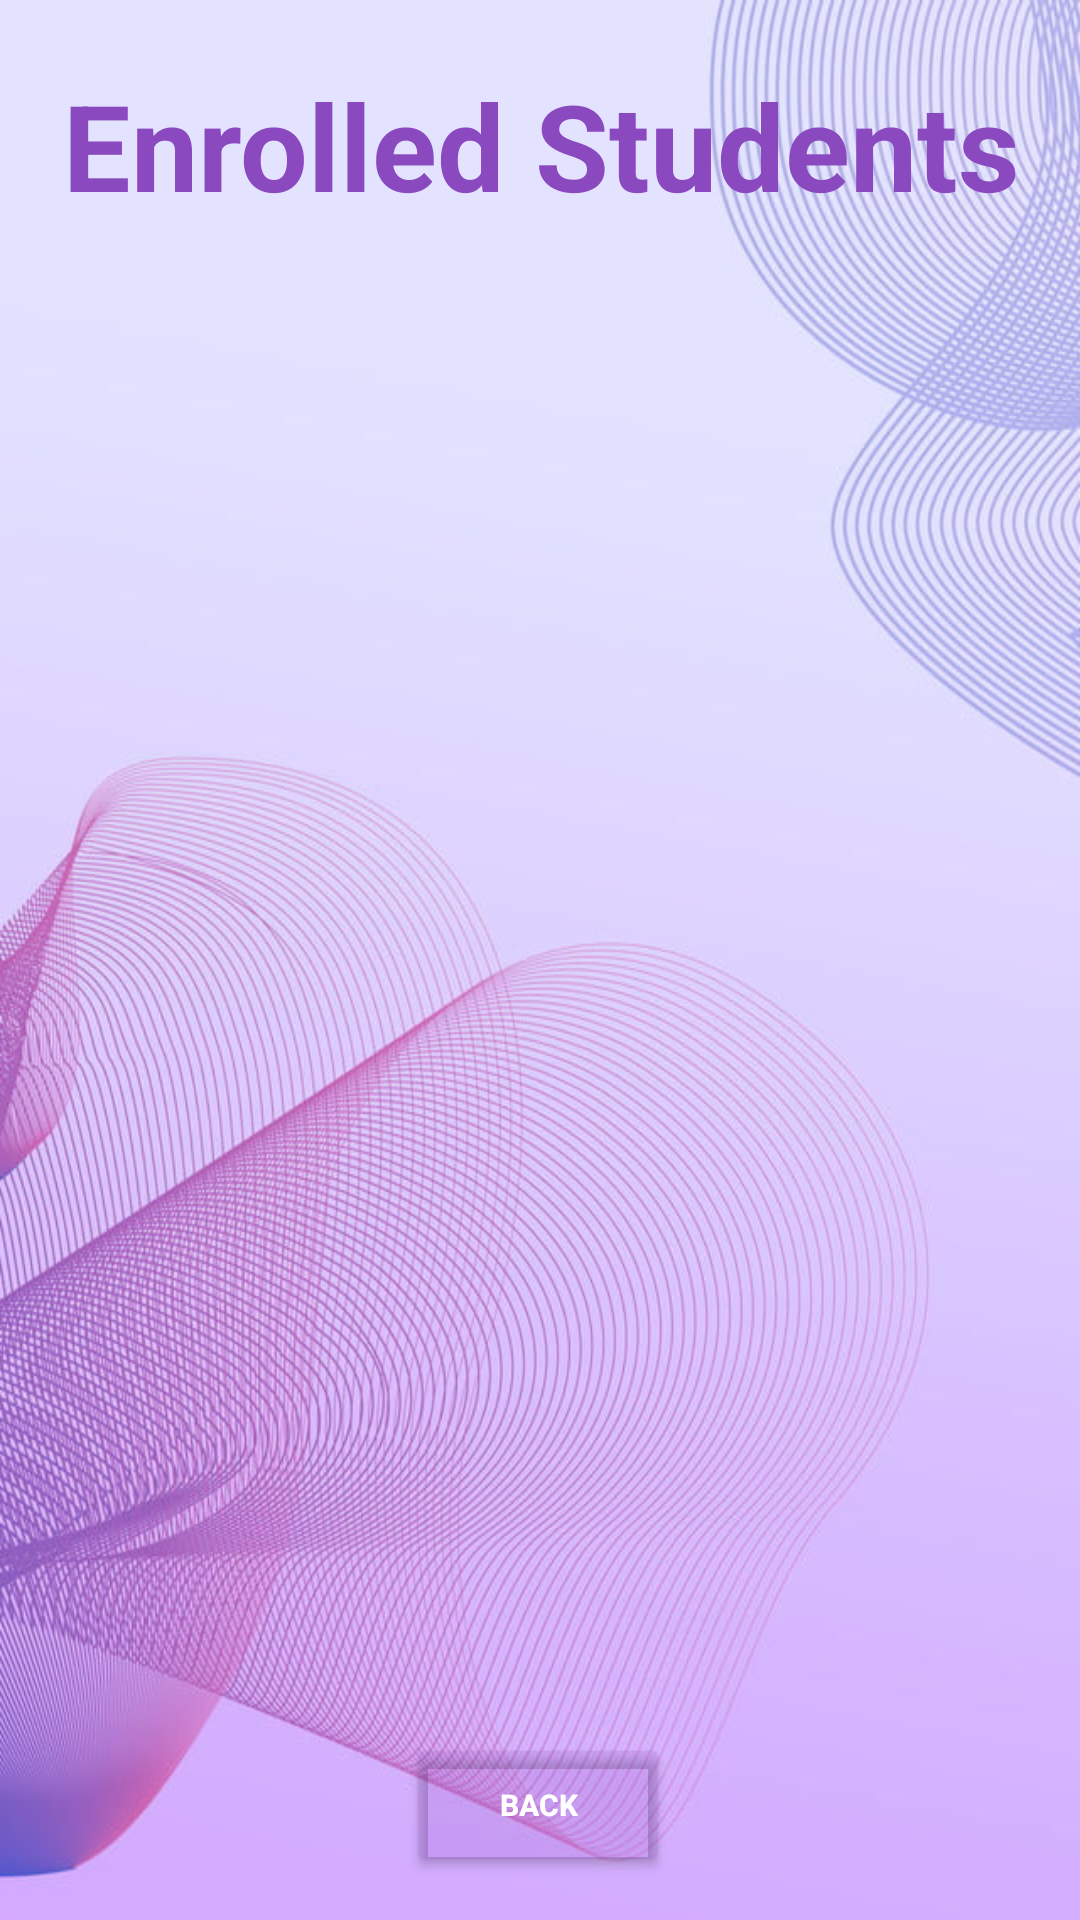

Android layout source for this screen:
<!-- AndroidManifest.xml: application theme Theme.StudentCourseBookingSEG2105Group6 -->
<!-- res/layout/activity_view_enrolled_students.xml -->
<?xml version="1.0" encoding="utf-8"?>
<androidx.constraintlayout.widget.ConstraintLayout xmlns:android="http://schemas.android.com/apk/res/android"
    xmlns:app="http://schemas.android.com/apk/res-auto"
    xmlns:tools="http://schemas.android.com/tools"
    android:layout_width="match_parent"
    android:layout_height="match_parent"
    android:background="@drawable/background"
    tools:context=".ViewEnrolledStudents">


    <Button
        android:id="@+id/viewStudentsBackBtn"
        android:layout_width="wrap_content"
        android:layout_height="wrap_content"
        android:text="BACK"
        android:textColor="#FFFFFF"
        android:textSize="10dp"
        android:textStyle="bold"
        app:backgroundTint="#2C8B48BE"
        app:layout_constraintBottom_toBottomOf="parent"
        app:layout_constraintEnd_toEndOf="parent"
        app:layout_constraintHorizontal_bias="0.498"
        app:layout_constraintLeft_toLeftOf="parent"
        app:layout_constraintRight_toRightOf="parent"
        app:layout_constraintStart_toStartOf="parent"
        app:layout_constraintTop_toTopOf="parent"
        app:layout_constraintVertical_bias="0.976" />

    <TextView
        android:id="@+id/viewEnrolledStudents"
        android:layout_width="wrap_content"
        android:layout_height="wrap_content"
        android:layout_alignParentStart="true"
        android:layout_alignParentTop="true"
        android:layout_alignParentEnd="true"
        android:layout_marginStart="70dp"
        android:layout_marginEnd="72dp"
        android:gravity="center"
        android:text="Enrolled Students"
        android:textColor="#8A49BF"
        android:textSize="40sp"
        android:textStyle="bold"
        app:layout_constraintBottom_toBottomOf="parent"
        app:layout_constraintEnd_toEndOf="parent"
        app:layout_constraintHorizontal_bias="0.49"
        app:layout_constraintStart_toStartOf="parent"
        app:layout_constraintTop_toTopOf="parent"
        app:layout_constraintVertical_bias="0.037" />

    <Button
        android:id="@+id/ViewCourseListBackBtn"
        android:layout_width="wrap_content"
        android:layout_height="wrap_content"
        android:layout_alignParentStart="true"
        android:layout_alignParentEnd="true"
        android:layout_marginVertical="545dp"
        android:layout_marginLeft="161dp"
        android:text="BACK"
        android:textColor="#FFFFFF"
        android:textSize="10dp"
        android:textStyle="bold"
        app:backgroundTint="#2C8B48BE"
        app:layout_constraintBottom_toBottomOf="parent"
        app:layout_constraintLeft_toLeftOf="parent"
        app:layout_constraintRight_toRightOf="parent"
        app:layout_constraintTop_toTopOf="parent" />

    <ListView
        android:id="@+id/studentList"
        android:layout_width="match_parent"
        android:layout_height="508dp"
        android:layout_alignParentTop="true"
        android:layout_alignParentBottom="true"
        app:layout_constraintBottom_toBottomOf="parent"
        app:layout_constraintEnd_toEndOf="parent"
        app:layout_constraintHorizontal_bias="0.0"
        app:layout_constraintStart_toStartOf="parent"
        app:layout_constraintTop_toTopOf="parent"
        app:layout_constraintVertical_bias="0.547" />

</androidx.constraintlayout.widget.ConstraintLayout>
<!-- resources referenced by this layout -->
<resources>
  <!-- drawable background: png bitmap (drawable-v24, 107869 bytes) -->
  <style name="Theme.StudentCourseBookingSEG2105Group6" parent="Theme.MaterialComponents.DayNight.NoActionBar">
          
          <item name="colorPrimary">@color/purple_500</item>
          <item name="colorPrimaryVariant">@color/purple_700</item>
          <item name="colorOnPrimary">@color/white</item>
          
          <item name="colorSecondary">@color/teal_200</item>
          <item name="colorSecondaryVariant">@color/teal_700</item>
          <item name="colorOnSecondary">@color/black</item>
          
          <item name="android:statusBarColor" tools:targetApi="l">?attr/colorPrimaryVariant</item>
          
      </style>
  <!-- not gathered from this repository: default colours our renderer supplied (Android Studio template values) -->
  <color name="purple_500">#FF6200EE</color>
  <color name="purple_700">#FF3700B3</color>
  <color name="teal_200">#FF03DAC5</color>
  <color name="teal_700">#FF018786</color>
  <color name="black">#FF000000</color>
  <color name="white">#FFFFFFFF</color>
</resources>
